Photos from the image-classification dataset "dataset1" in the GitHub repository billjcapps/VRScavengerHunt. Its 9 classes are: DC Comics, Doctor Who, Firefly, lotr, shelf, Spider-Man, Star Wars, table, weapon.

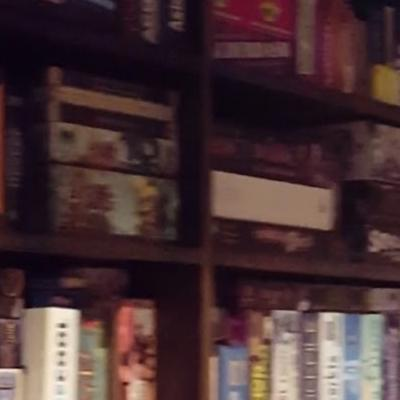
Label: shelf

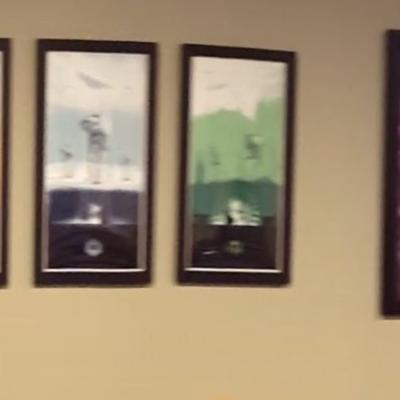
Label: Star Wars

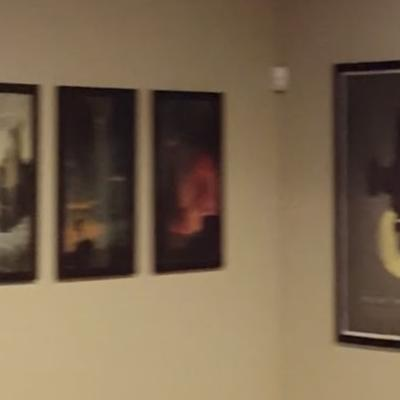
Label: lotr

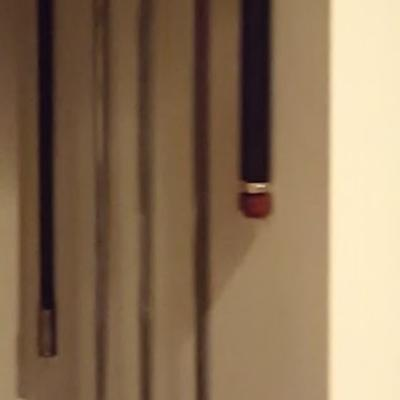
Label: weapon

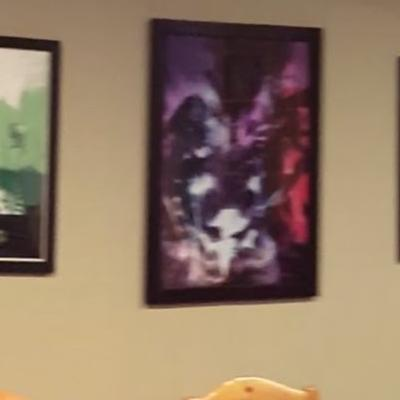
Label: DC Comics

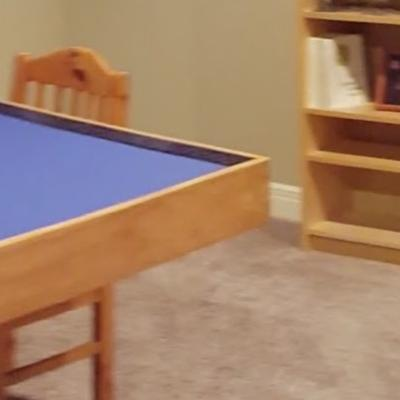
Label: table
